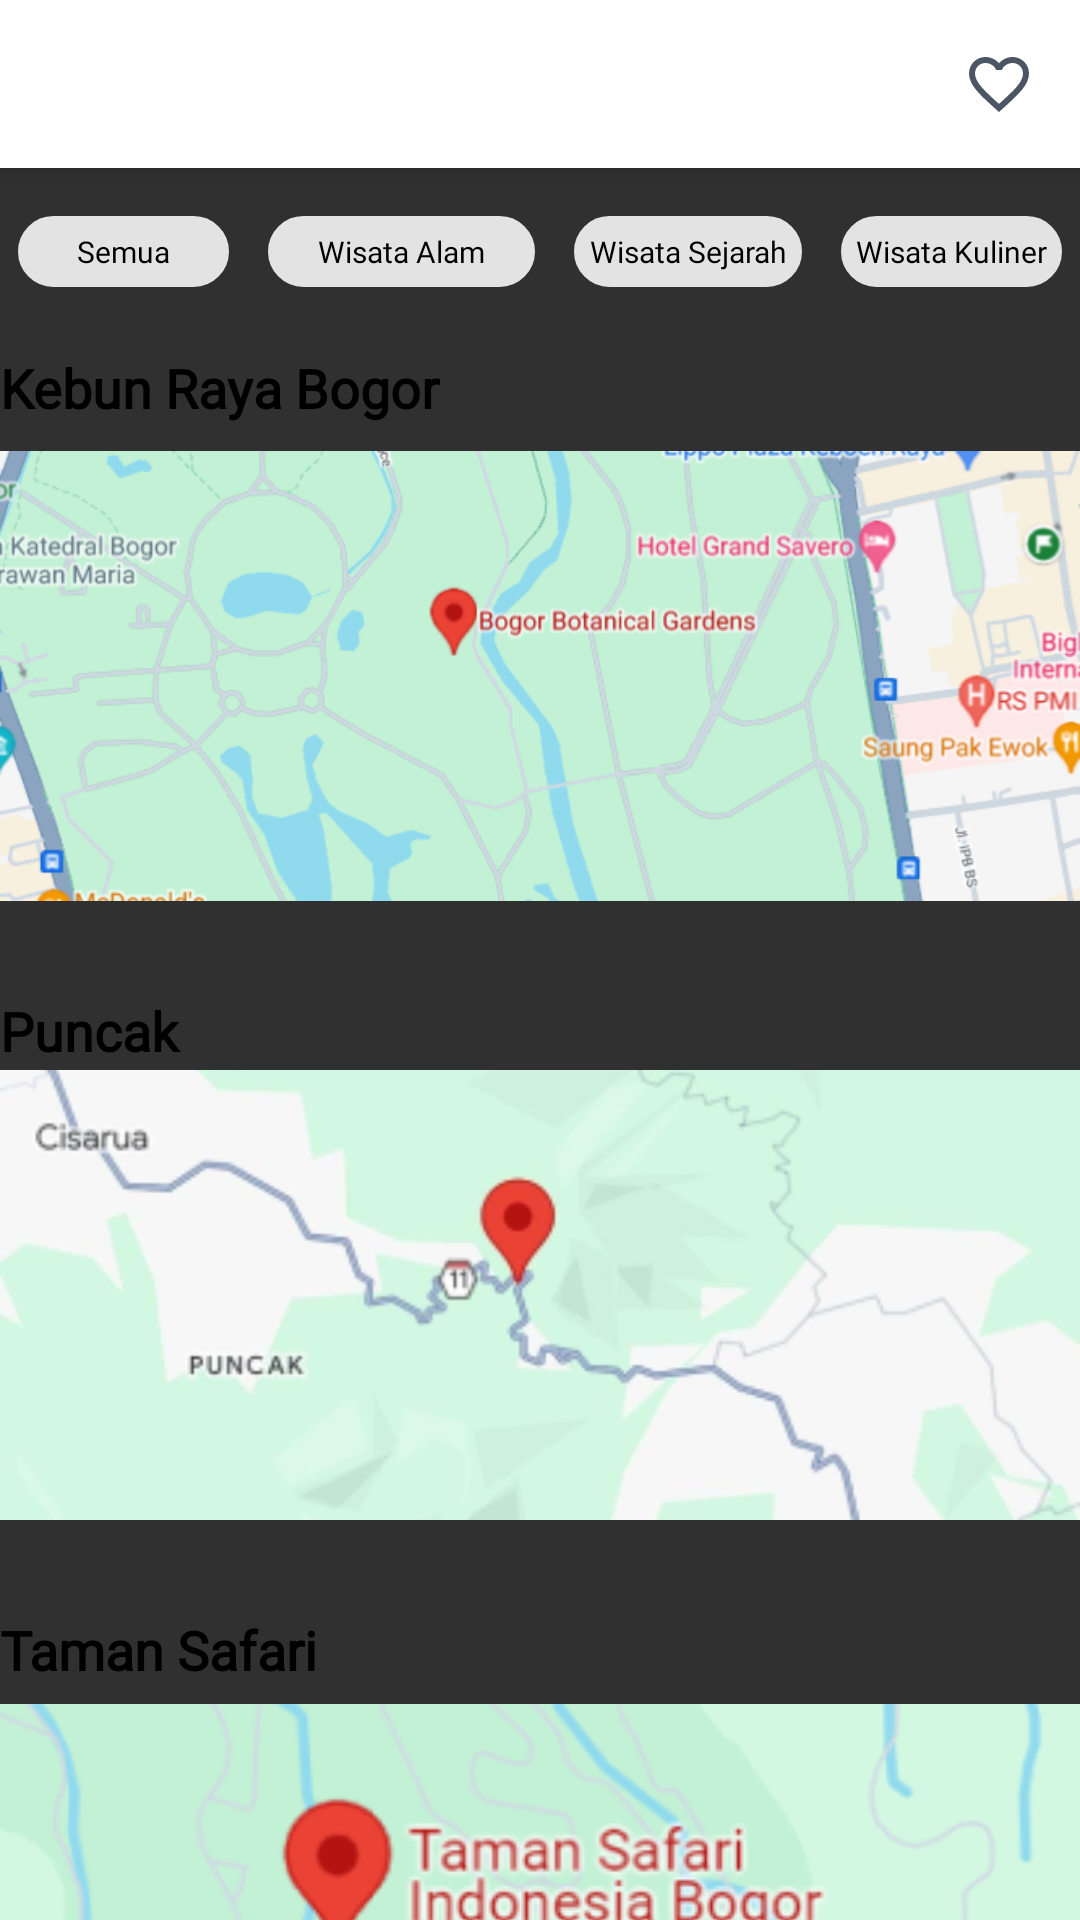

Android layout source for this screen:
<!-- AndroidManifest.xml: application theme Theme.AppCompat -->
<!-- res/layout/fragment_map_list.xml -->
<?xml version="1.0" encoding="utf-8"?>
<RelativeLayout xmlns:android="http://schemas.android.com/apk/res/android"
    xmlns:tools="http://schemas.android.com/tools"
    android:layout_width="match_parent"
    android:layout_height="match_parent"
    xmlns:app="http://schemas.android.com/apk/res-auto">


    <androidx.appcompat.widget.Toolbar
        android:id="@+id/toolbar"
        android:layout_width="match_parent"
        android:layout_height="wrap_content"
        android:background="@color/white"
        android:elevation="4dp">


        <ImageView
            android:paddingEnd="15dp"
            android:id="@+id/ic_heart"
            android:layout_width="wrap_content"
            android:layout_height="wrap_content"
            android:layout_gravity="right"
            android:paddingStart="15dp"
            android:src="@drawable/heart"
            app:tint="@color/Icon" />

        <ImageView
            android:id="@+id/ic_search"
            android:layout_width="wrap_content"
            android:layout_height="wrap_content"
            android:layout_gravity="right"
            android:src="@drawable/ic_search"
            android:paddingEnd="5dp"
            app:tint="@color/Icon" />

    </androidx.appcompat.widget.Toolbar>


    <RelativeLayout
        android:id="@+id/btnview"
        android:layout_width="match_parent"
        android:layout_height="wrap_content"
        android:layout_below="@+id/toolbar"
        android:layout_marginTop="10dp"
        android:layout_marginBottom="8dp"
        android:orientation="horizontal">

        <TextView
            android:id="@+id/semua"
            android:layout_width="wrap_content"
            android:layout_height="wrap_content"
            android:layout_alignParentStart="true"
            android:layout_alignParentTop="true"
            android:layout_marginStart="6dp"
            android:layout_marginTop="6dp"
            android:layout_marginEnd="5dp"
            android:layout_toStartOf="@+id/wisata_alam"
            android:background="@drawable/rounded"
            android:clickable="true"
            android:fontFamily="@font/poppins"
            android:gravity="center"
            android:backgroundTint="@color/lightGray"
            android:textColor="@color/black"
            android:padding="5dp"
            android:paddingRight="15dp"
            android:text="Semua"
            android:textSize="10dp" />

        <TextView
            android:id="@+id/wisata_alam"
            android:layout_width="89dp"
            android:layout_height="wrap_content"
            android:layout_alignParentTop="true"
            android:layout_marginStart="8dp"
            android:layout_marginTop="6dp"
            android:layout_marginEnd="5dp"
            android:layout_toStartOf="@+id/wisata_sejarah"
            android:background="@drawable/rounded"
            android:backgroundTint="@color/lightGray"
            android:clickable="true"
            android:fontFamily="@font/poppins"
            android:gravity="center"
            android:padding="5dp"
            android:text="Wisata Alam"
            android:textColor="@color/black"
            android:textSize="10dp" />

        <TextView
            android:id="@id/wisata_sejarah"
            android:layout_width="wrap_content"
            android:layout_height="wrap_content"
            android:layout_alignParentTop="true"
            android:layout_marginStart="8dp"
            android:layout_marginTop="6dp"
            android:layout_marginEnd="5dp"
            android:layout_toStartOf="@+id/wisata_kuliner"
            android:background="@drawable/rounded"
            android:fontFamily="@font/poppins"
            android:textColor="@color/black"
            android:gravity="center"
            android:padding="5dp"
            android:backgroundTint="@color/lightGray"
            android:clickable="true"
            android:text="Wisata Sejarah"
            android:textSize="10dp" />

        <TextView
            android:id="@+id/wisata_kuliner"
            android:layout_width="wrap_content"
            android:layout_height="wrap_content"
            android:layout_alignParentTop="true"
            android:layout_alignParentEnd="true"
            android:layout_marginStart="8dp"
            android:layout_marginTop="6dp"
            android:layout_marginEnd="6dp"
            android:background="@drawable/rounded"
            android:fontFamily="@font/poppins"
            android:textColor="@color/black"
            android:gravity="center"
            android:padding="5dp"
            android:clickable="true"
            android:backgroundTint="@color/lightGray"
            android:paddingRight="15dp"
            android:text="Wisata Kuliner"
            android:textSize="10dp" />

    </RelativeLayout>

    <RelativeLayout
        android:id="@+id/relativeLayout"
        android:layout_width="match_parent"
        android:layout_height="wrap_content"
        android:orientation="vertical">

        <TextView
            android:id="@+id/textView1"
            android:layout_width="match_parent"
            android:layout_height="wrap_content"
            android:layout_above="@id/btnview"
            android:layout_alignParentTop="true"
            android:layout_marginTop="117dp"
            android:layout_marginBottom="8dp"
            android:fontFamily="@font/cantarell"
            android:text="Kebun Raya Bogor"
            android:textColor="@color/black"
            android:textSize="18sp"
            android:textStyle="bold"
            tools:ignore="NotSibling" />

        <ImageView
            android:id="@+id/imageView1"
            android:layout_width="match_parent"
            android:layout_height="150dp"
            android:layout_below="@+id/textView1"
            android:layout_marginTop="1dp"
            android:layout_marginBottom="16dp"
            android:scaleType="centerCrop"
            android:src="@drawable/coordinates_kebunraya" />


    </RelativeLayout>

    <ImageView
        android:id="@+id/imageView2"
        android:layout_width="match_parent"
        android:layout_height="150dp"
        android:layout_below="@+id/textView2"
        android:layout_marginTop="1dp"
        android:layout_marginBottom="16dp"
        android:scaleType="centerCrop"
        android:src="@drawable/puncak_coordinates" />

    <TextView
        android:id="@+id/textView2"
        android:layout_width="match_parent"
        android:layout_height="wrap_content"
        android:layout_below="@+id/relativeLayout"
        android:layout_marginTop="15dp"
        android:fontFamily="@font/cantarell"
        android:text="Puncak"
        android:textColor="@color/black"
        android:textSize="18sp"
        android:textStyle="bold" />

    <TextView
        android:id="@+id/textView3"
        android:layout_width="match_parent"
        android:layout_height="wrap_content"
        android:layout_below="@+id/imageView2"
        android:layout_marginTop="15dp"
        android:fontFamily="@font/cantarell"
        android:text="Taman Safari"
        android:textStyle="bold"
        android:textSize="18sp"
        android:textColor="@color/black"/>

    <ImageView
        android:id="@+id/imageView3"
        android:layout_width="match_parent"
        android:layout_height="150dp"
        android:layout_below="@+id/textView3"
        android:layout_marginTop="6dp"
        android:scaleType="centerCrop"
        android:src="@drawable/taman_safari_coordinates" />


</RelativeLayout>
<!-- resources referenced by this layout -->
<resources>
  <color name="Icon">#4B5563</color>
  <color name="black">#FF000000</color>
  <color name="lightGray">#E3E3E3</color>
  <color name="white">#FFFFFFFF</color>
  <!-- drawable coordinates_kebunraya: png bitmap (drawable, 230400 bytes) -->
  <!-- drawable heart (drawable) -->
  <vector xmlns:android="http://schemas.android.com/apk/res/android" android:height="24dp" android:tint="#000000" android:viewportHeight="24" android:viewportWidth="24" android:width="24dp">
        
      <path android:fillColor="@color/Gray" android:pathData="M16.5,3c-1.74,0 -3.41,0.81 -4.5,2.09C10.91,3.81 9.24,3 7.5,3 4.42,3 2,5.42 2,8.5c0,3.78 3.4,6.86 8.55,11.54L12,21.35l1.45,-1.32C18.6,15.36 22,12.28 22,8.5 22,5.42 19.58,3 16.5,3zM12.1,18.55l-0.1,0.1 -0.1,-0.1C7.14,14.24 4,11.39 4,8.5 4,6.5 5.5,5 7.5,5c1.54,0 3.04,0.99 3.57,2.36h1.87C13.46,5.99 14.96,5 16.5,5c2,0 3.5,1.5 3.5,3.5 0,2.89 -3.14,5.74 -7.9,10.05z"/>
      
  </vector>
  <!-- drawable puncak_coordinates: png bitmap (drawable, 43275 bytes) -->
  <!-- drawable rounded (drawable) -->
  <?xml version="1.0" encoding="utf-8"?>
  <shape xmlns:android="http://schemas.android.com/apk/res/android" android:shape="rectangle">
      <stroke
          android:width="0.9dp"
          android:color="@color/black" />
      <corners android:radius="15dp"/>
  </shape>
  <!-- drawable taman_safari_coordinates: png bitmap (drawable, 38795 bytes) -->
  <color name="Gray">#808080</color>
</resources>
